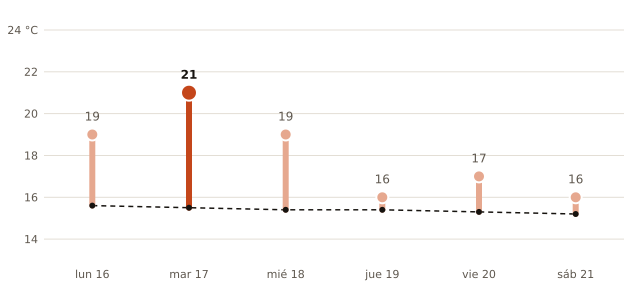

The data file committed next to this chart (first rows):
fecha, máxima_prevista_C, máxima_normal_1991_2020_C
2026-11-16, 19, 15.6
2026-11-17, 21, 15.5
2026-11-18, 19, 15.4
2026-11-19, 16, 15.4
2026-11-20, 17, 15.3
2026-11-21, 16, 15.2
